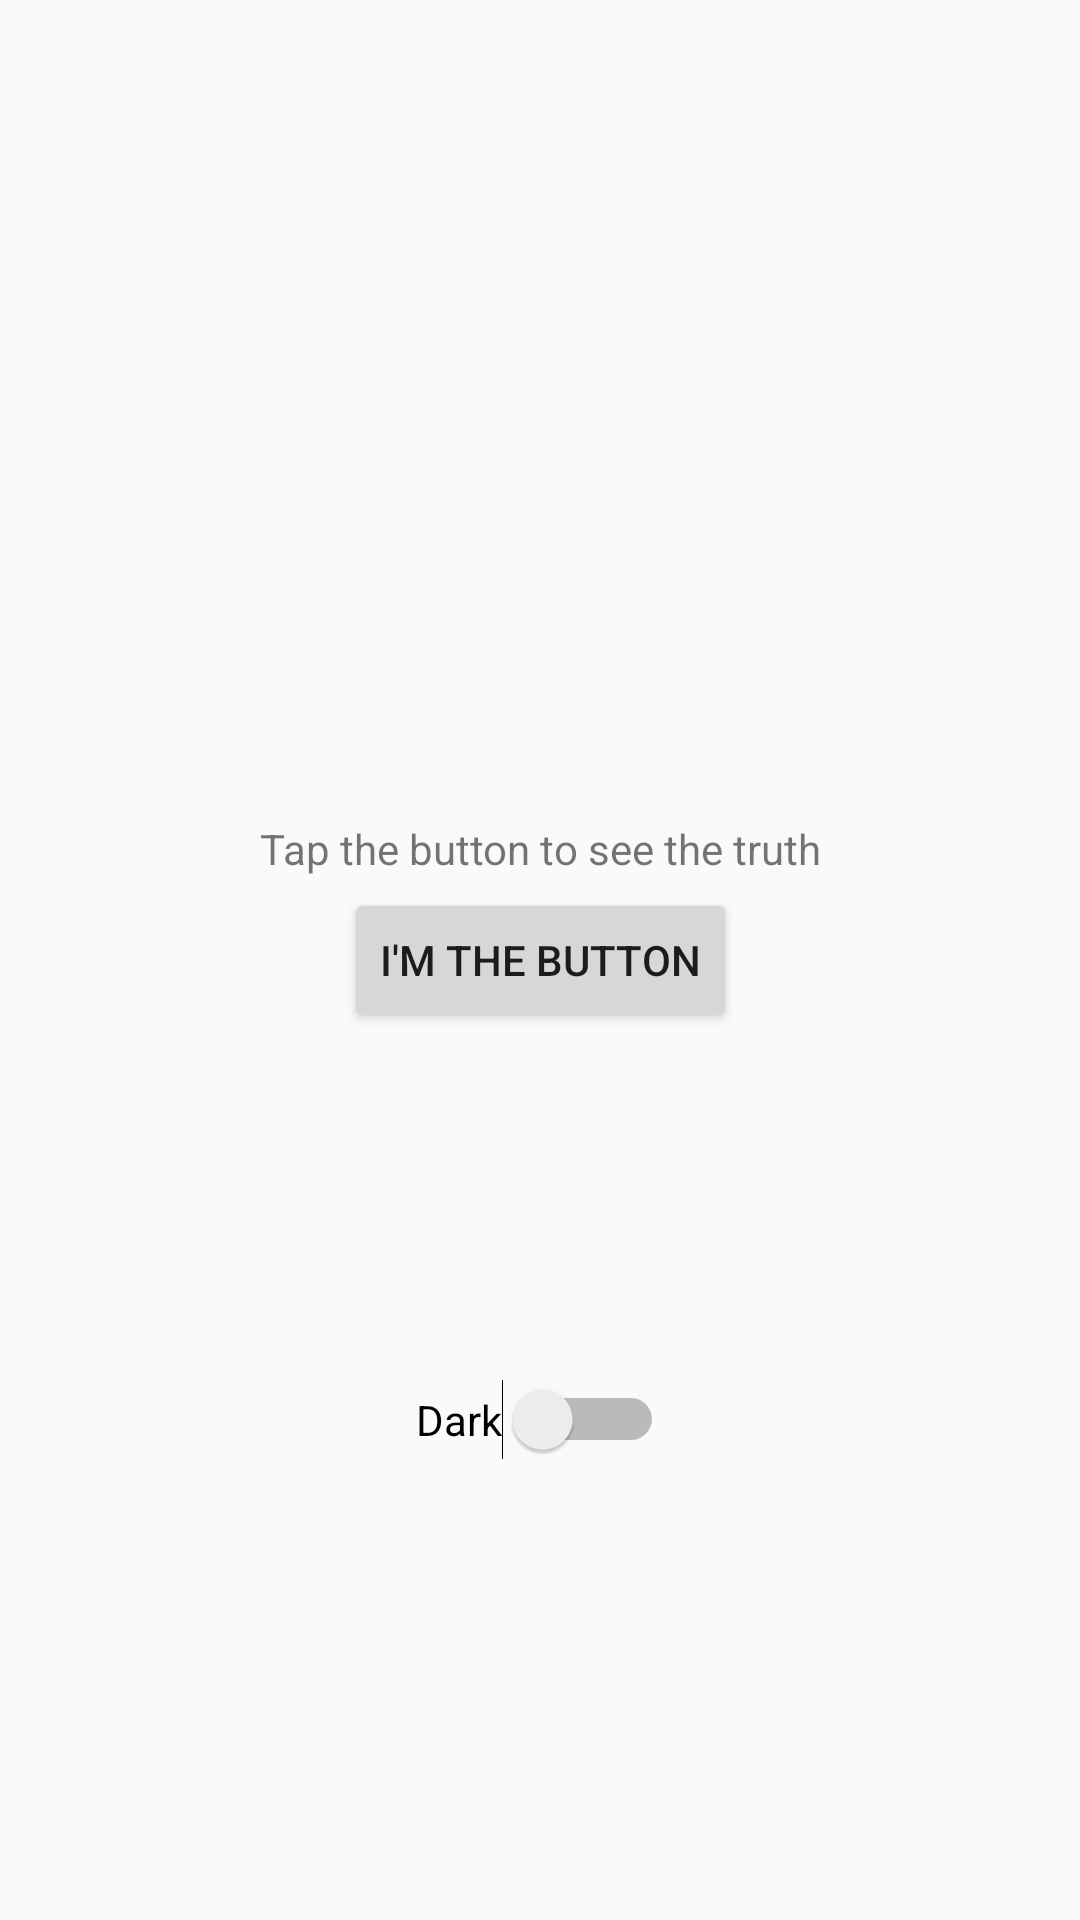

This screen was rendered from an Android layout file. Write that file and the resources it references.
<!-- AndroidManifest.xml: application theme AppTheme -->
<!-- res/layout/activity_main.xml -->
<?xml version="1.0" encoding="utf-8"?>

<androidx.constraintlayout.widget.ConstraintLayout xmlns:android="http://schemas.android.com/apk/res/android"
    xmlns:app="http://schemas.android.com/apk/res-auto"
    xmlns:tools="http://schemas.android.com/tools"
    android:layout_width="match_parent"
    android:layout_height="match_parent"
    tools:context=".MainActivity">

    <TextView
        android:layout_width="wrap_content"
        android:layout_height="wrap_content"
        android:text="@string/see_the_truth"
        app:layout_constraintBottom_toBottomOf="parent"
        app:layout_constraintLeft_toLeftOf="parent"
        app:layout_constraintRight_toRightOf="parent"
        app:layout_constraintTop_toTopOf="parent"
        app:layout_constraintVertical_bias="0.44" />

    <Button
        android:id="@+id/button_id"
        android:layout_width="wrap_content"
        android:layout_height="wrap_content"
        android:text="@string/the_button"
        app:layout_constraintBottom_toBottomOf="parent"
        app:layout_constraintEnd_toEndOf="parent"
        app:layout_constraintStart_toStartOf="parent"
        app:layout_constraintTop_toTopOf="parent" />

    <Switch
        android:id="@+id/switch1"
        android:layout_width="wrap_content"
        android:layout_height="wrap_content"
        android:text="@string/dark"
        app:layout_constraintBottom_toBottomOf="parent"
        app:layout_constraintEnd_toEndOf="parent"
        app:layout_constraintStart_toStartOf="parent"
        app:layout_constraintTop_toTopOf="parent"
        app:layout_constraintVertical_bias="0.75" />

</androidx.constraintlayout.widget.ConstraintLayout>
<!-- resources referenced by this layout -->
<resources>
  <string name="dark">Dark</string>
  <string name="see_the_truth">Tap the button to see the truth</string>
  <string name="the_button">I\'m the button</string>
  <style name="AppTheme" parent="Theme.AppCompat.DayNight.NoActionBar">
          
          <item name="colorPrimary">@color/colorPrimary</item>
          <item name="colorPrimaryDark">@color/colorPrimaryDark</item>
          <item name="colorAccent">@color/colorAccent</item>
          <item name="android:navigationBarColor">@android:color/transparent</item>
          <item name="android:statusBarColor">@android:color/transparent</item>
      </style>
  <color name="colorPrimary">#008577</color>
  <color name="colorPrimaryDark">#00574B</color>
  <color name="colorAccent">#008577</color>
</resources>
